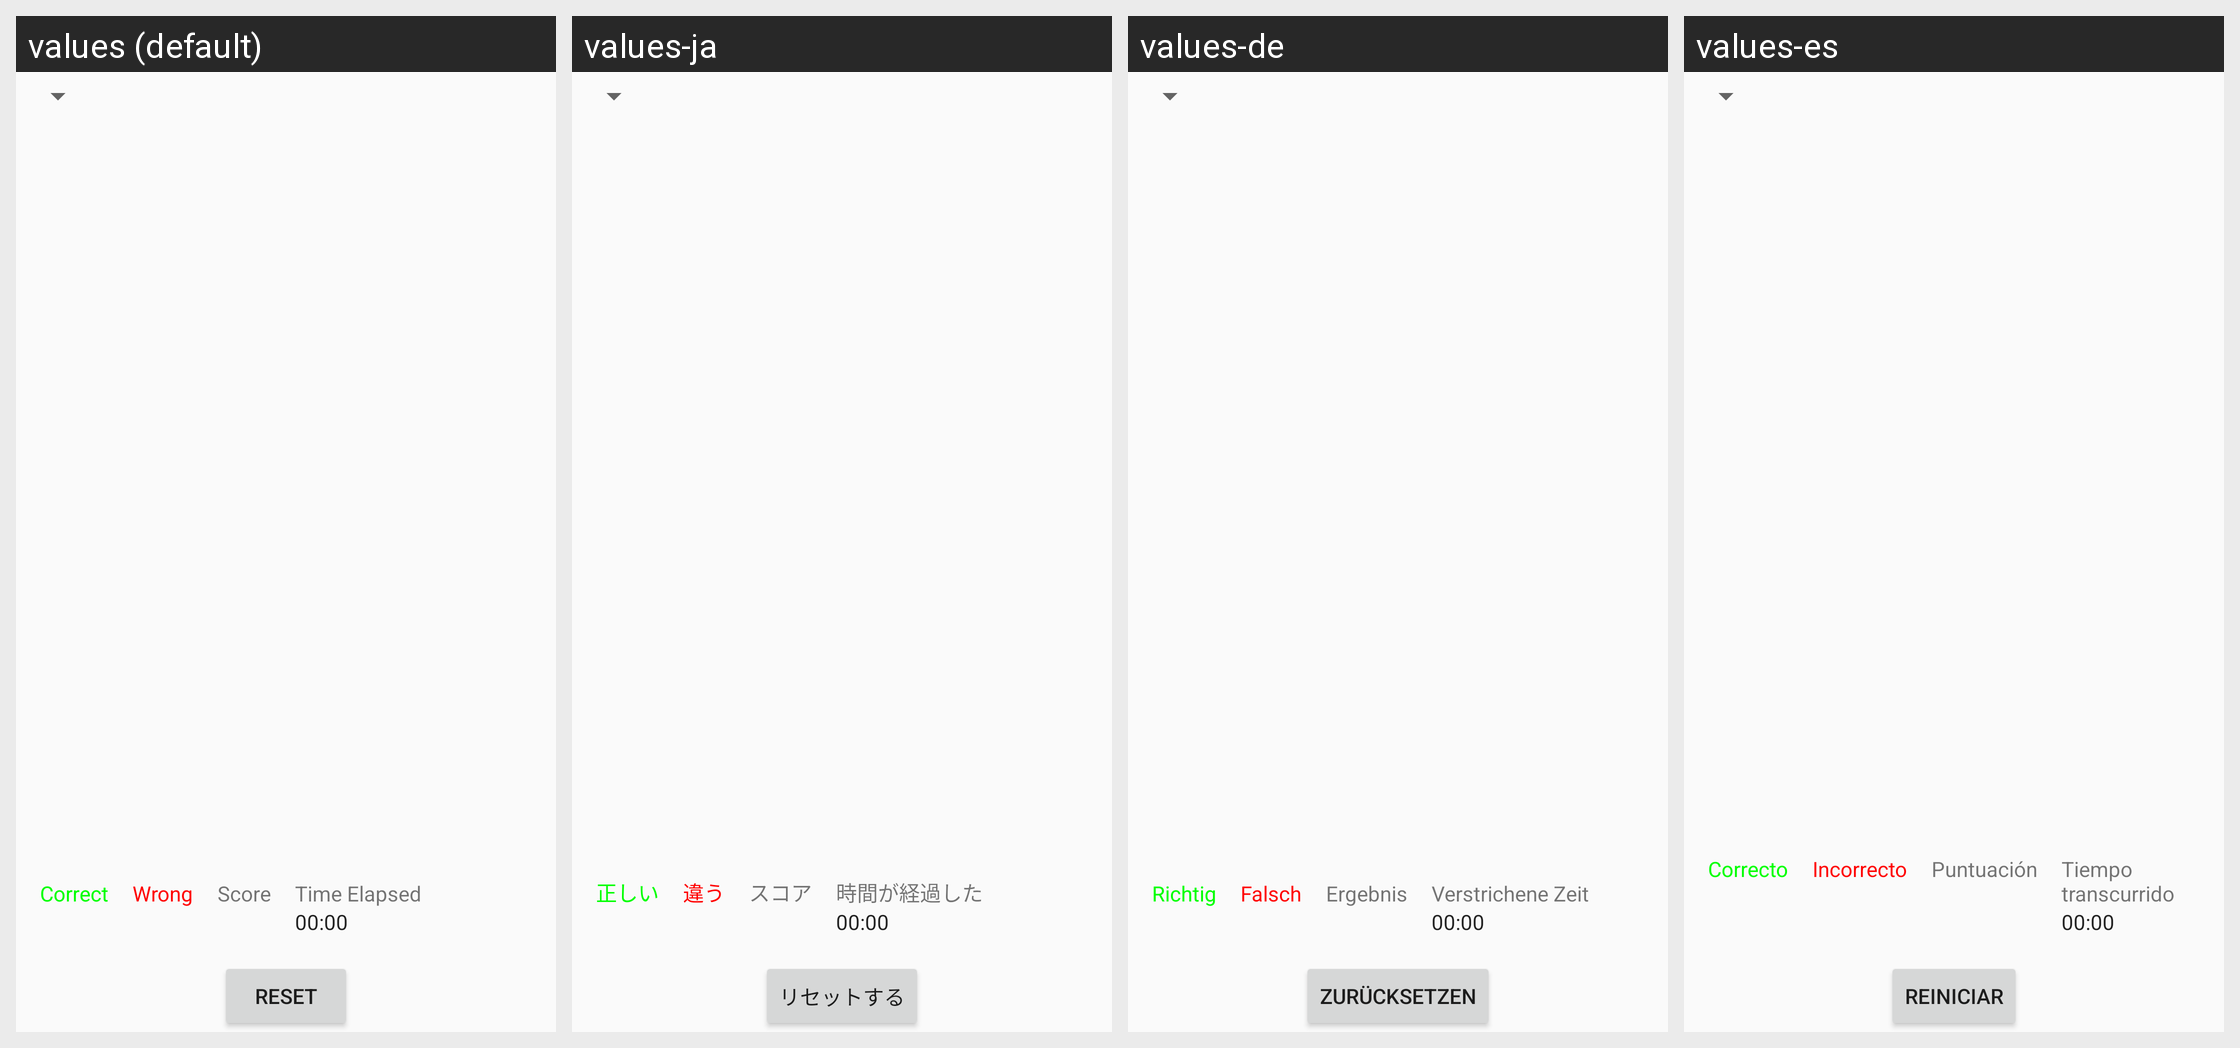

Here is an Android app screen in its default locale and in the app's own translations. Write out the translated-string differences for the strings that appear on this screen.
Android screen res/layout/activity_open_file.xml rendered under 4 locales, left to right: values (default), values-ja, values-de, values-es. Device: Nexus 5 (rendered at 1080×1920; each locale shown at half size, 540×960, under a caption strip naming it); theme light.
Other locales in the repository, not shown: values-ar, values-bn, values-cs, values-fr, values-hi, values-it, values-jp, values-ko, values-ms, values-no, values-pt, values-pt-rBR, values-ru, values-sw, values-tr, values-zh.
Strings drawn on this screen, with the default value and each locale's value (text and hints the layout hard-codes, and strings that could not be matched under every locale, appear in the picture but are not listed):

reset
  values: Reset
  values-ja: リセットする
  values-de: Zurücksetzen
  values-es: Reiniciar

correct
  values: Correct
  values-ja: 正しい
  values-de: Richtig
  values-es: Correcto

wrong
  values: Wrong
  values-ja: 違う
  values-de: Falsch
  values-es: Incorrecto

score
  values: Score
  values-ja: スコア
  values-de: Ergebnis
  values-es: Puntuación

time_elapsed
  values: Time Elapsed
  values-ja: 時間が経過した
  values-de: Verstrichene Zeit
  values-es: Tiempo transcurrido
